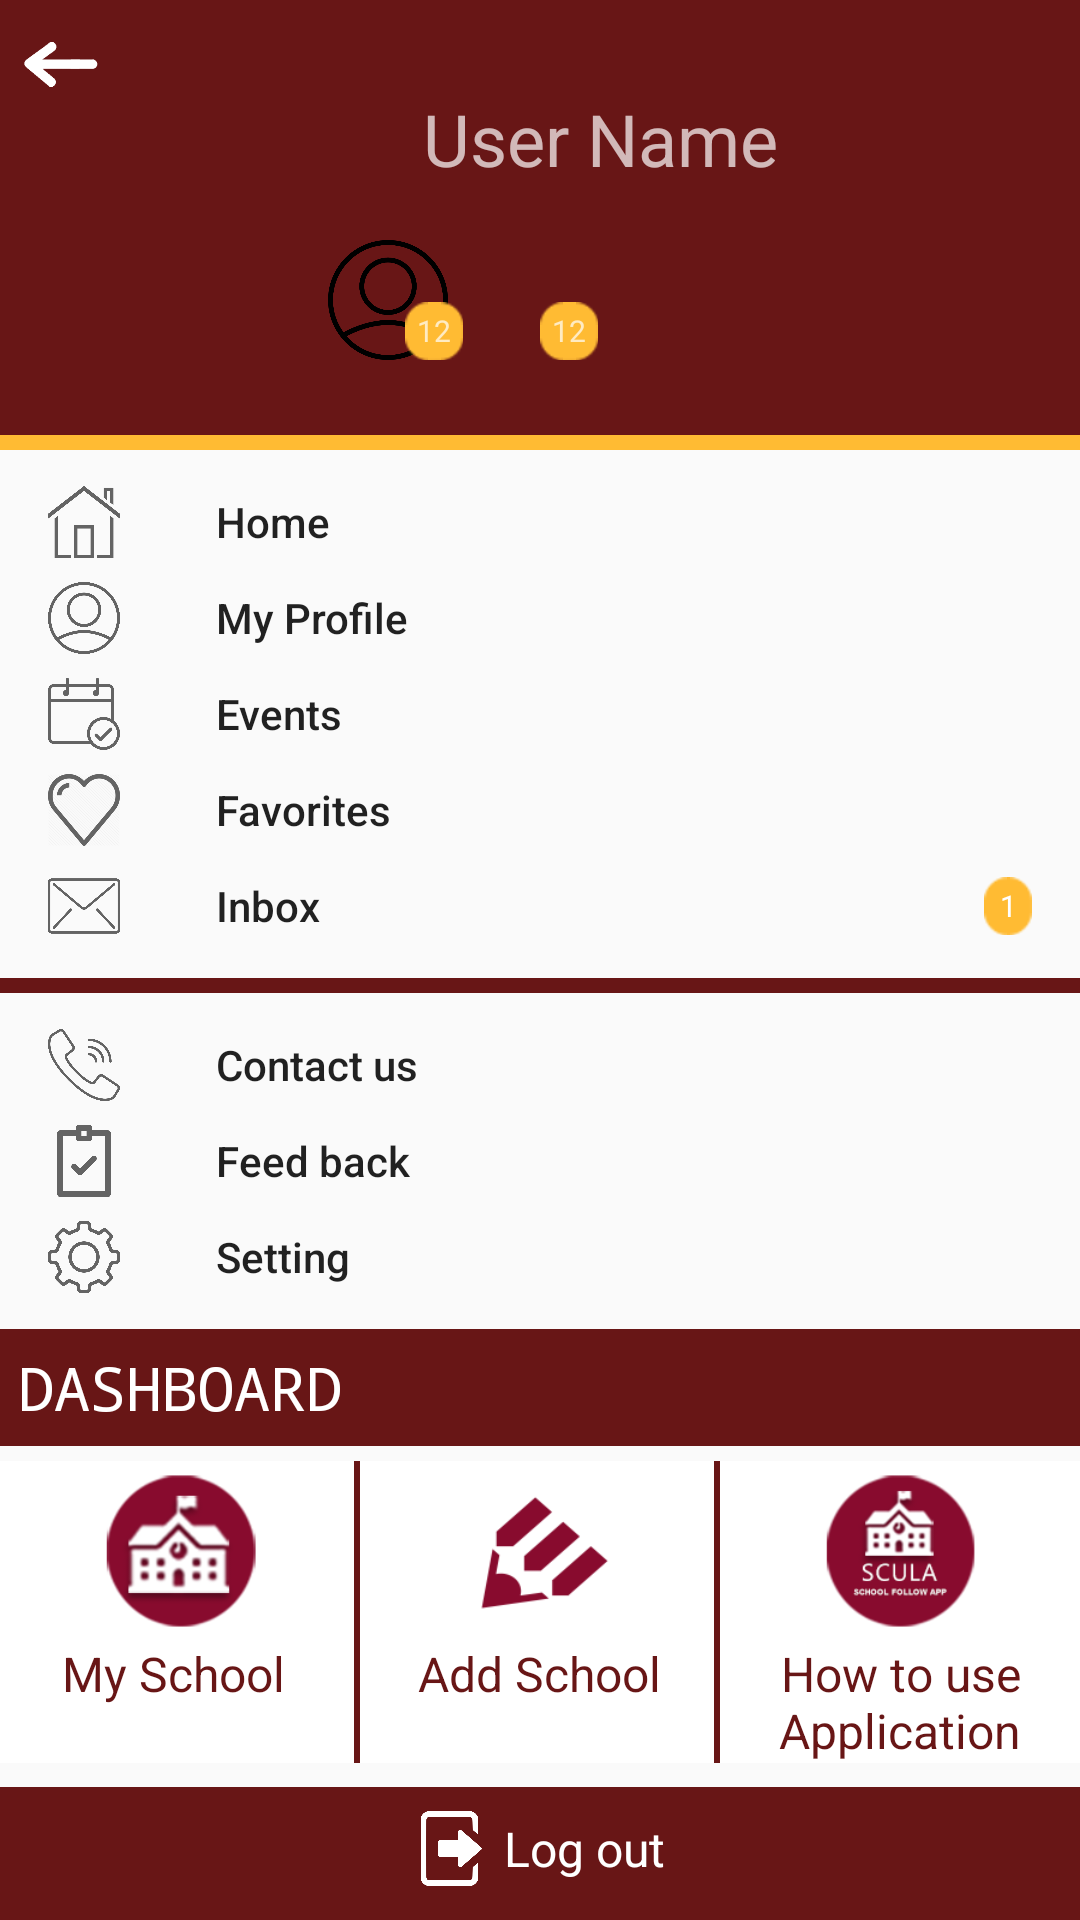

This screen was rendered from an Android layout file. Write that file and the resources it references.
<!-- AndroidManifest.xml: application theme AppTheme -->
<!-- res/layout/navigation_list.xml -->
<?xml version="1.0" encoding="utf-8"?>
<android.support.design.widget.NavigationView xmlns:android="http://schemas.android.com/apk/res/android"
    xmlns:app="http://schemas.android.com/apk/res-auto"
    android:layout_width="match_parent"
    android:layout_height="match_parent"
    android:layout_gravity="start"
    android:fitsSystemWindows="false"
    app:elevation="100dp">

    <android.support.v4.widget.NestedScrollView
        android:layout_width="match_parent"
        android:layout_height="match_parent"
        android:fillViewport="true">

        <LinearLayout
            android:layout_width="match_parent"
            android:layout_height="match_parent"
            android:orientation="vertical">

            <android.support.design.widget.NavigationView
                android:id="@+id/upper_nav_view"
                android:layout_width="match_parent"
                android:layout_height="wrap_content"
                android:layout_gravity="start"
                app:elevation="100dp"
                app:headerLayout="@layout/nav_header_main"
                app:menu="@menu/upper_drawer" />

            <android.support.design.widget.NavigationView
                android:id="@+id/lower_nav_view"
                android:layout_width="match_parent"
                android:layout_height="wrap_content"
                android:layout_gravity="start"
                app:elevation="100dp"
                app:headerLayout="@layout/divider_header_layout"
                app:menu="@menu/lower_drawer" />

            <include layout="@layout/nav_footer_main" />

            
            <LinearLayout
                android:layout_width="match_parent"
                android:layout_height="0dp"
                android:layout_weight="1"
                android:background="@color/basicAppColor"
                android:orientation="horizontal" />

        </LinearLayout>
    </android.support.v4.widget.NestedScrollView>


</android.support.design.widget.NavigationView>
<!-- res/layout/nav_header_main.xml (included above) -->
<?xml version="1.0" encoding="utf-8"?>
<RelativeLayout xmlns:android="http://schemas.android.com/apk/res/android"
    xmlns:app="http://schemas.android.com/apk/res-auto"
    xmlns:tools="http://schemas.android.com/tools"
    android:layout_width="match_parent"
    android:layout_height="@dimen/nav_header_height"
    android:layout_centerInParent="true"
    android:background="@color/basicAppColor"
    android:theme="@style/ThemeOverlay.AppCompat.Dark">

    <ImageView
        android:id="@+id/navigateBack"
        android:layout_width="25dp"
        android:layout_height="25dp"
        android:layout_alignParentTop="true"
        android:layout_marginStart="8dp"
        android:layout_marginTop="5dp"
        android:background="@android:color/transparent"
        android:contentDescription="@string/nav_header_desc"
        android:paddingTop="@dimen/nav_header_vertical_spacing"
        android:src="@drawable/ic_menu_back" />

    <RelativeLayout
        android:layout_width="match_parent"
        android:layout_height="wrap_content"
        android:layout_centerInParent="true"
        android:layout_marginStart="8dp"
        android:layout_marginTop="30dp"
        android:layout_toEndOf="@id/navigateBack"
        android:orientation="horizontal"
        tools:ignore="UseCompoundDrawables">

        <ImageView
            android:id="@+id/userImageView"
            android:layout_width="90dp"
            android:layout_height="90dp"
            android:contentDescription="@string/nav_header_desc"
            app:srcCompat="@drawable/unnamed" />

        <TextView
            android:id="@+id/userNameID"
            android:layout_width="wrap_content"
            android:layout_height="wrap_content"
            android:layout_above="@+id/testNotExistMsg"
            android:layout_alignParentTop="true"
            android:layout_marginStart="100dp"
            android:text="@string/user_name"
            android:textSize="24sp" />

        <LinearLayout
            android:id="@+id/testNotExistMsg"
            android:layout_width="wrap_content"
            android:layout_height="wrap_content"
            android:layout_alignBottom="@id/userImageView"
            android:layout_centerInParent="true"
            android:layout_marginStart="-22dp"
            android:layout_toEndOf="@id/userImageView"
            android:gravity="bottom"
            android:orientation="horizontal">

            <RelativeLayout
                android:id="@+id/firstIncomingMessageNotifier"
                android:layout_width="45dp"
                android:layout_height="40dp">

                <ImageView
                    android:id="@+id/firstSenderUserIcon"
                    android:layout_width="40dp"
                    android:layout_height="40dp"
                    android:layout_alignParentBottom="true"
                    android:layout_alignParentStart="true"
                    android:layout_gravity="bottom"
                    android:contentDescription="@string/menu_inbox"
                    android:src="@drawable/ic_menu_user" />

                <TextView
                    android:id="@+id/firstNotifyBadge"
                    android:layout_width="wrap_content"
                    android:layout_height="wrap_content"
                    android:layout_alignBottom="@+id/firstSenderUserIcon"
                    android:layout_alignParentBottom="true"
                    android:layout_alignParentEnd="true"
                    android:background="@android:drawable/ic_notification_overlay"
                    android:backgroundTint="@android:color/holo_orange_light"
                    android:text="12"
                    android:textSize="10sp" />
            </RelativeLayout>

            <RelativeLayout
                android:id="@+id/secondIncomingMessageNotifier"
                android:layout_width="45dp"
                android:layout_height="40dp"
                android:layout_gravity="start">

                <ImageView
                    android:id="@+id/secondSenderUserIcon"
                    android:layout_width="40dp"
                    android:layout_height="40dp"
                    android:layout_alignParentBottom="true"
                    android:layout_alignParentStart="true"
                    android:layout_gravity="bottom"
                    android:contentDescription="@string/menu_inbox"
                    android:src="@drawable/unnamed" />

                <TextView
                    android:id="@+id/secondNotifyBadge"
                    android:layout_width="wrap_content"
                    android:layout_height="wrap_content"
                    android:layout_alignBottom="@+id/secondSenderUserIcon"
                    android:layout_alignParentBottom="true"
                    android:layout_alignParentEnd="true"
                    android:background="@android:drawable/ic_notification_overlay"
                    android:backgroundTint="@android:color/holo_orange_light"
                    android:text="12"
                    android:textSize="10sp" />
            </RelativeLayout>

        </LinearLayout>
    </RelativeLayout>

    
    <LinearLayout
        android:layout_width="match_parent"
        android:layout_height="wrap_content"
        android:layout_alignParentBottom="true"
        android:layout_alignParentStart="true"
        android:background="@drawable/action_bar_border"
        android:orientation="horizontal"
        app:layout_constraintBottom_toBottomOf="parent"
        app:layout_constraintEnd_toEndOf="parent"
        app:layout_constraintStart_toStartOf="parent" />
</RelativeLayout>
<!-- res/layout/divider_header_layout.xml (included above) -->
<?xml version="1.0" encoding="utf-8"?>
<LinearLayout xmlns:android="http://schemas.android.com/apk/res/android"
    android:layout_width="match_parent"
    android:layout_height="match_parent"
    android:background="@drawable/horizontal_border"
    android:orientation="horizontal" />
<!-- res/layout/nav_footer_main.xml (included above) -->
<?xml version="1.0" encoding="utf-8"?>
<LinearLayout xmlns:android="http://schemas.android.com/apk/res/android"
    android:id="@+id/footerLayout"
    android:layout_width="match_parent"
    android:layout_height="wrap_content"
    android:orientation="vertical">


    <TextView
        android:layout_width="match_parent"
        android:layout_height="wrap_content"
        android:background="@color/basicAppColor"
        android:clickable="false"
        android:fontFamily="monospace"
        android:padding="6dp"
        android:text="@string/menu_dashboard"
        android:textColor="@android:color/white"
        android:textSize="20sp" />


    <LinearLayout
        android:layout_width="match_parent"
        android:layout_height="wrap_content"
        android:layout_marginBottom="8dp"
        android:layout_marginTop="@dimen/nav_footer_margin"
        android:background="@android:color/white"
        android:baselineAligned="false"
        android:orientation="horizontal">

        <LinearLayout
            android:id="@+id/footerMySchool"
            android:layout_width="0dp"
            android:layout_height="wrap_content"
            android:layout_weight="1"
            android:background="@drawable/vertical_border"
            android:orientation="vertical"
            android:paddingEnd="8dp"
            android:paddingStart="8dp">

            <ImageView
                android:layout_width="match_parent"
                android:layout_height="@dimen/footer_image_height"
                android:contentDescription="@string/footer_my_school"
                android:src="@drawable/school_building" />

            <TextView
                android:layout_width="wrap_content"
                android:layout_height="wrap_content"
                android:layout_gravity="center"
                android:text="@string/footer_my_school"
                android:textColor="@color/basicAppColor"
                android:textSize="@dimen/footer_text_size" />
        </LinearLayout>

        <LinearLayout
            android:id="@+id/footerAddSchool"
            android:layout_width="0dp"
            android:layout_height="match_parent"
            android:layout_weight="1"
            android:background="@drawable/vertical_border"
            android:orientation="vertical"
            android:paddingEnd="5dp"
            android:paddingStart="5dp">

            <ImageView
                android:layout_width="match_parent"
                android:layout_height="@dimen/footer_image_height"
                android:contentDescription="@string/footer_add_school"
                android:src="@drawable/pin" />

            <TextView
                android:layout_width="wrap_content"
                android:layout_height="wrap_content"
                android:layout_gravity="center"
                android:text="@string/footer_add_school"
                android:textColor="@color/basicAppColor"
                android:textSize="@dimen/footer_text_size" />
        </LinearLayout>

        <LinearLayout
            android:id="@+id/footerHowToUse"
            android:layout_width="0dp"
            android:layout_height="wrap_content"
            android:layout_weight="1"
            android:background="@android:color/white"
            android:orientation="vertical">

            <ImageView
                android:layout_width="match_parent"
                android:layout_height="@dimen/footer_image_height"
                android:contentDescription="@string/footer_usage"
                android:src="@drawable/scula" />

            <TextView
                android:layout_width="wrap_content"
                android:layout_height="wrap_content"
                android:gravity="center"
                android:text="@string/footer_usage"
                android:textColor="@color/basicAppColor"
                android:textSize="@dimen/footer_text_size" />
        </LinearLayout>

    </LinearLayout>

    <LinearLayout
        android:id="@+id/footerLogout"
        android:layout_width="match_parent"
        android:layout_height="wrap_content"
        android:background="@color/basicAppColor"
        android:baselineAligned="false"
        android:gravity="center_horizontal|bottom"
        android:orientation="horizontal"
        android:paddingTop="8dp">

        <ImageView
            android:layout_width="25dp"
            android:layout_height="25dp"
            android:layout_marginEnd="@dimen/nav_footer_margin"
            android:contentDescription="@string/footer_usage"
            android:src="@drawable/ic_menu_logout" />

        <TextView
            android:layout_width="wrap_content"
            android:layout_height="wrap_content"
            android:layout_gravity="center"
            android:text="@string/log_out"
            android:textColor="#fff"
            android:textSize="@dimen/footer_text_size" />
    </LinearLayout>

</LinearLayout>
<!-- resources referenced by this layout -->
<resources>
  <color name="basicAppColor">#681616</color>
  <dimen name="footer_image_height">60dp</dimen>
  <dimen name="footer_text_size">16sp</dimen>
  <dimen name="nav_footer_margin">5dp</dimen>
  <dimen name="nav_header_height">150dp</dimen>
  <dimen name="nav_header_vertical_spacing">8dp</dimen>
  <!-- drawable action_bar_border (drawable) -->
  <?xml version="1.0" encoding="utf-8"?>
  <layer-list xmlns:android="http://schemas.android.com/apk/res/android">
      <item android:height="5dp">
          <shape android:shape="rectangle">
              <solid android:color="@android:color/holo_orange_light" />
          </shape>
      </item>
  </layer-list>
  <!-- drawable horizontal_border (drawable) -->
  <?xml version="1.0" encoding="utf-8"?>
  <layer-list xmlns:android="http://schemas.android.com/apk/res/android">
      <item
          android:height="5dp"
          android:gravity="top">
          <shape android:shape="rectangle">
              <solid android:color="@color/basicAppColor" />
          </shape>
      </item>
  </layer-list>
  <!-- drawable ic_menu_back: png bitmap (drawable, 3644 bytes) -->
  <!-- drawable ic_menu_logout: png bitmap (drawable, 6225 bytes) -->
  <!-- drawable ic_menu_user: png bitmap (drawable, 16866 bytes) -->
  <!-- drawable pin: png bitmap (drawable, 3726 bytes) -->
  <!-- drawable school_building: png bitmap (drawable, 12736 bytes) -->
  <!-- drawable scula: png bitmap (drawable, 11355 bytes) -->
  <!-- drawable vertical_border (drawable) -->
  <?xml version="1.0" encoding="utf-8"?>
  <layer-list xmlns:android="http://schemas.android.com/apk/res/android">
      <item
          android:width="2dp"
          android:gravity="right">
          <shape android:shape="rectangle">
              <solid android:color="@color/basicAppColor" />
          </shape>
      </item>
  </layer-list>
  <string name="footer_add_school">Add School</string>
  <string name="footer_my_school">My School \n</string>
  <string name="footer_usage">How to use Application</string>
  <string name="log_out">Log out</string>
  <string name="menu_dashboard">DASHBOARD</string>
  <string name="menu_inbox">Inbox</string>
  <string name="nav_header_desc">Navigation header</string>
  <string name="user_name">User Name</string>
  <style name="AppTheme" parent="Theme.AppCompat.Light.DarkActionBar">
          
          <item name="colorPrimary">@color/colorPrimary</item>
          <item name="colorPrimaryDark">@color/colorPrimaryDark</item>
          <item name="colorAccent">@color/colorAccent</item>
  
          
          <item name="listPreferredItemHeightSmall">@dimen/item_height</item>
      </style>
  <color name="colorPrimary">#3F51B5</color>
  <color name="colorPrimaryDark">#303F9F</color>
  <color name="colorAccent">#FF4081</color>
  <dimen name="item_height">32dp</dimen>
</resources>
